Run: headless pygame with SDL's dummy video driver; simulated clock (each Clock.tick advances the game by its frame time, no real sleeping); random seed 0; keys injected as events and as key.get_pressed() state; mouse plan: one left click at the window centre at the start of phase 2, then a move to the lower-right quarter at the start of phase 3.
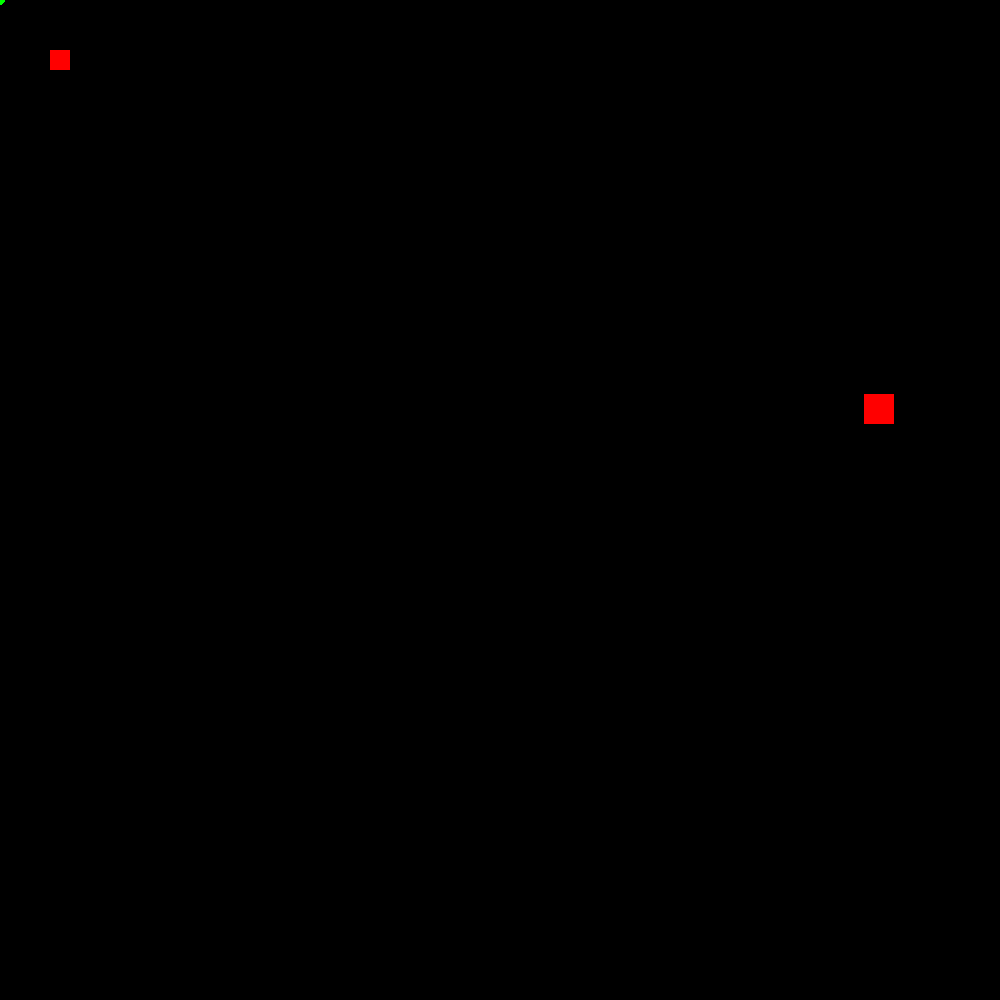
Frame 1 of 4 · flips 1–60 · no input
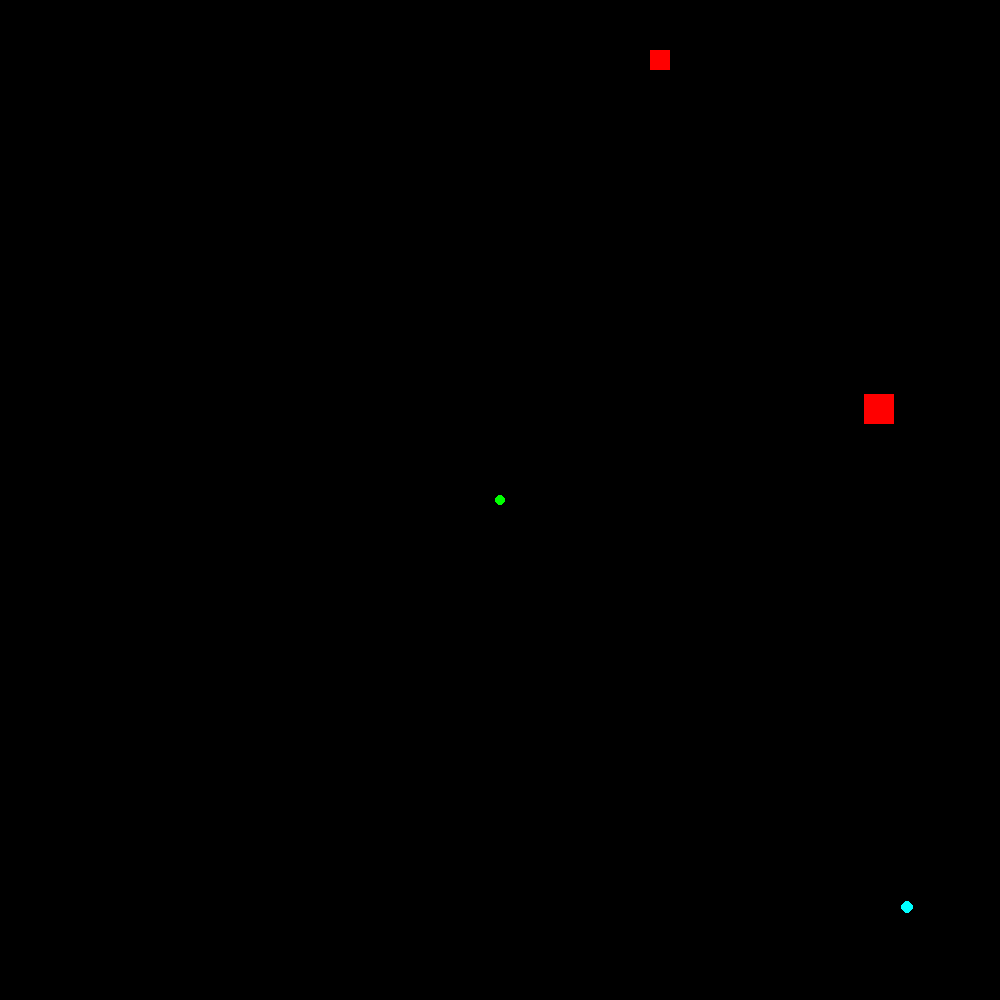
Frame 2 of 4 · flips 61–180 · clicked the window centre · tapped SPACE, RETURN · held RIGHT (→), D
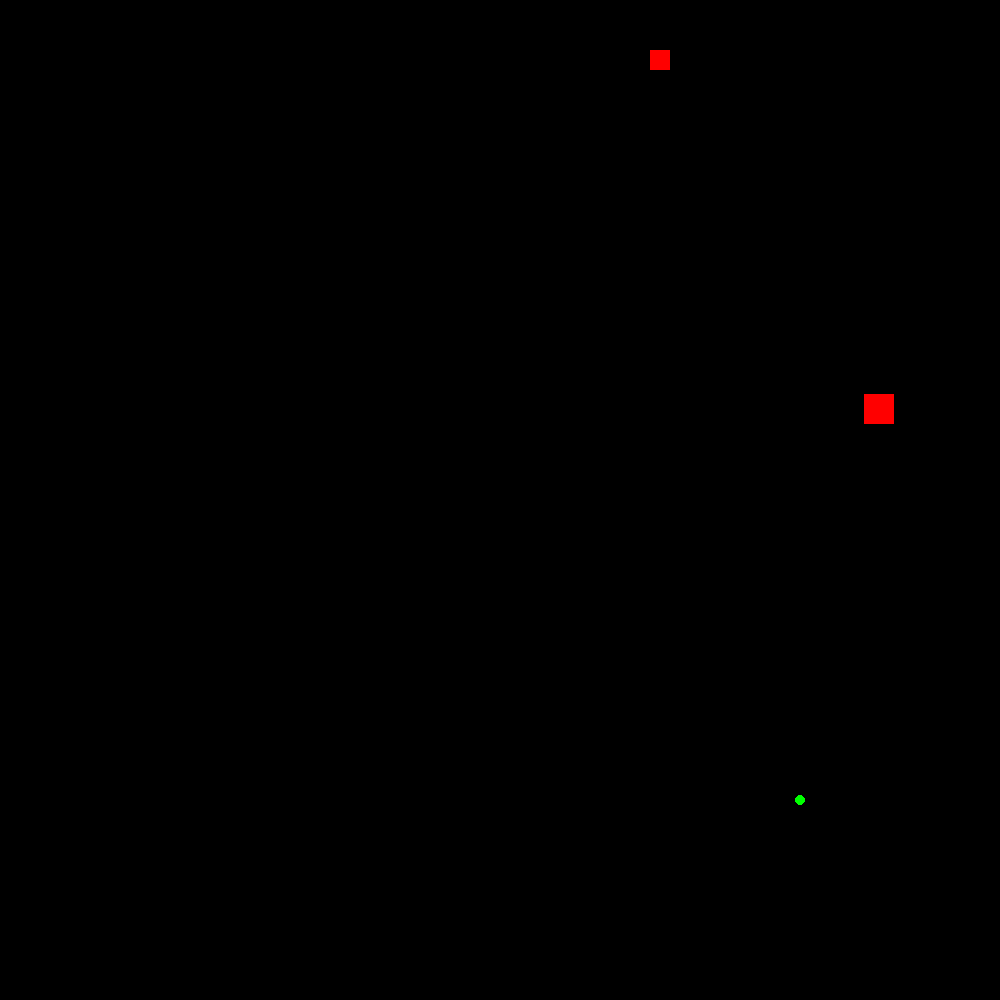
Frame 3 of 4 · flips 181–300 · moved the mouse to the lower-right quarter · held DOWN (↓), S
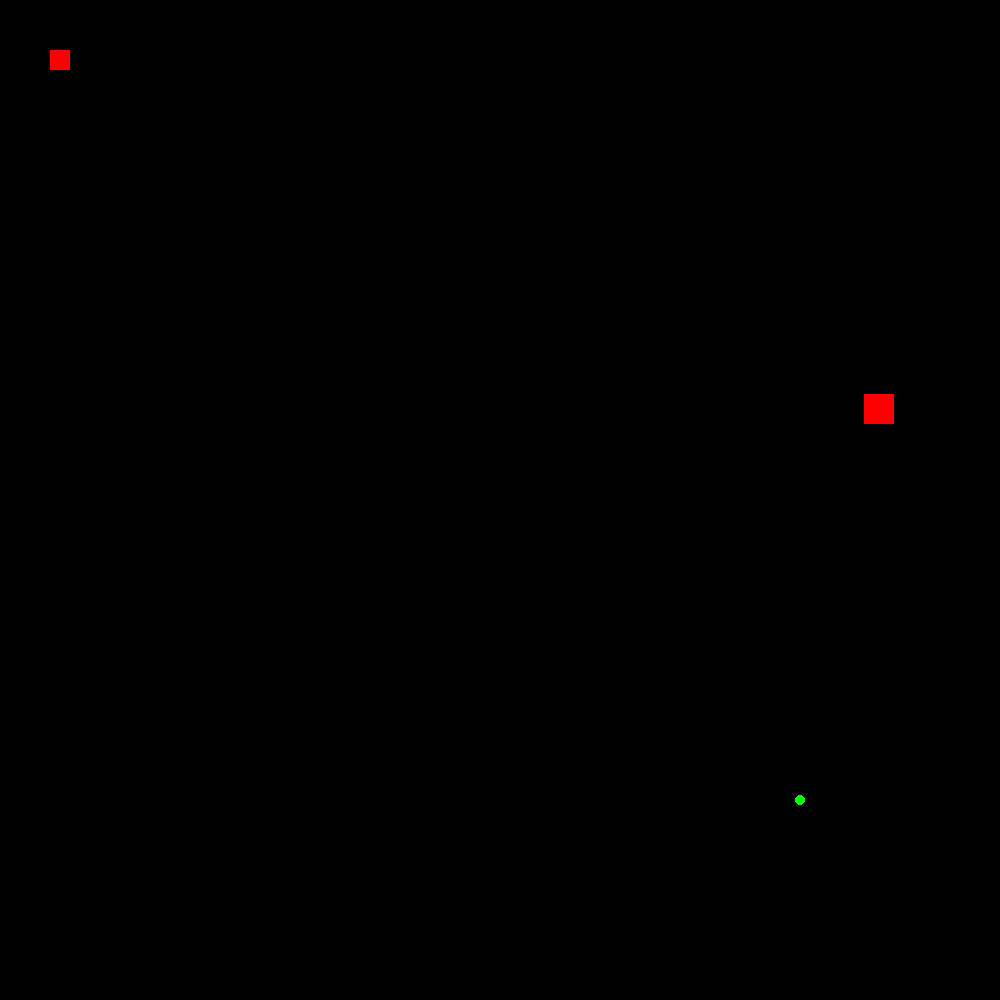
Frame 4 of 4 · flips 301–420 · held LEFT (←), A, UP (↑), W

The pygame program that drew these frames:

import pygame
import math
import random

# Initialize Pygame
pygame.init()

# Screen dimensions and frame rate
SCREEN_WIDTH = 1000
SCREEN_HEIGHT = 1000
FRAME_RATE = 20

# Set up the display
win = pygame.display.set_mode((SCREEN_WIDTH, SCREEN_HEIGHT))
pygame.display.set_caption("Metal Dug - Test - Projectile")

# Define constants for colors
RED = (255, 0, 0)
CYAN = (0, 255, 255)
GREEN = (0, 255, 0)

# Define constants for the game objects
PLAYER_WIDTH = 20
PLAYER_HEIGHT = 20
PROJECTILE_RADIUS = 6
SPRITE_WIDTH = 30
SPRITE_HEIGHT = 30

class Collisions:
    def __init__(self, x, y, width, height):
        self.x = x
        self.y = y
        self.width = width
        self.height = height

    def draw(self, win):
        pygame.draw.rect(win, RED, (self.x, self.y, self.width, self.height))

    def collide(self, other_object):
        """
        Check collision with another GameObject.
        """
        if (self.x < other_object.x + other_object.width and
            self.x + self.width > other_object.x and
            self.y < other_object.y + other_object.height and
            self.y + self.height > other_object.y):
            return True
        return False

class Sprite(Collisions):
    def __init__(self, x, y, width, height):
        super().__init__(x, y, width, height)
        self.respawn()

    def respawn(self):
        self.x = random.randint(0, SCREEN_WIDTH - self.width)
        self.y = random.randint(0, SCREEN_HEIGHT - self.height)

class Player(Collisions):
    def __init__(self, x, y, width, height):
        super().__init__(x, y, width, height)
        self.vel = 5

    def draw(self, win):
        super().draw(win)

class Projectile(Collisions):
    def __init__(self, x, y, radius, color, angle):
        super().__init__(x, y, radius * 2, radius * 2)
        self.radius = radius
        self.color = color
        self.angle = angle
        self.speed = 10

    def draw(self, win):
        pygame.draw.circle(win, self.color, (int(self.x + self.radius), int(self.y + self.radius)), self.radius)

        self.x += math.cos(self.angle) * self.speed
        self.y += math.sin(self.angle) * self.speed

def redraw_game_window(player, projectiles, cursor_pos, sprite):
    win.fill((0, 0, 0))
    player.draw(win)
    sprite.draw(win)
    for bullet in projectiles:
        bullet.draw(win)
    pygame.draw.circle(win, GREEN, cursor_pos, 5)  # Draw a green dot at cursor position
    pygame.display.update()

def get_angle(player_x, player_y, mouse_x, mouse_y):
    rel_x, rel_y = mouse_x - player_x, mouse_y - player_y
    return math.atan2(rel_y, rel_x)

# Main loop
player = Player(50, 50, PLAYER_WIDTH, PLAYER_HEIGHT)
projectiles = []
sprite = Sprite(500, 200, SPRITE_WIDTH, SPRITE_HEIGHT)

run = True
clock = pygame.time.Clock()
while run:
    clock.tick(FRAME_RATE)

    for event in pygame.event.get():
        if event.type == pygame.QUIT:
            run = False
        elif event.type == pygame.MOUSEBUTTONDOWN:
            if event.button == 1:  # Left click to shoot
                mouse_x, mouse_y = pygame.mouse.get_pos()
                angle = get_angle(player.x + player.width / 2, player.y + player.height / 2, mouse_x, mouse_y)
                projectiles.append(Projectile(player.x + player.width / 2, player.y + player.height / 2, PROJECTILE_RADIUS, CYAN, angle))

    keys = pygame.key.get_pressed()

    if keys[pygame.K_a] and player.x > player.vel:
        player.x -= player.vel
    elif keys[pygame.K_d] and player.x < SCREEN_WIDTH - player.width - player.vel:
        player.x += player.vel

    # Remove projectiles that go off-screen
    projectiles = [bullet for bullet in projectiles if 0 < bullet.x < SCREEN_WIDTH and 0 < bullet.y < SCREEN_HEIGHT]

    # Check for collisions between projectiles and the sprite
    for bullet in projectiles:
        if sprite.collide(bullet):
            sprite.respawn()
            projectiles.remove(bullet)

    cursor_pos = pygame.mouse.get_pos()
    redraw_game_window(player, projectiles, cursor_pos, sprite)

pygame.quit()
